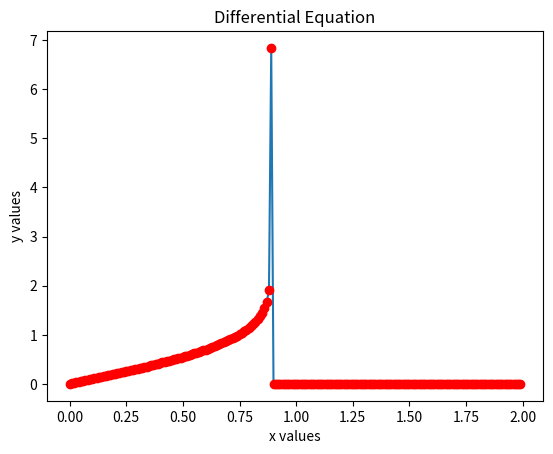

Reproduce this figure in Python.
from scipy.integrate import odeint
import numpy as np
from matplotlib import pyplot as plt

def f(t,x):
    
    return np.exp(np.power(-t,2))


x0 = 0
t = np.arange(0,2,0.01)

xs = odeint(f,x0,t)

plt.plot(t,xs,'-')
plt.plot(t,xs,'ro')
plt.xlabel('x values')
plt.ylabel('y values')
plt.title('Differential Equation')
plt.savefig('scipy_int.png')